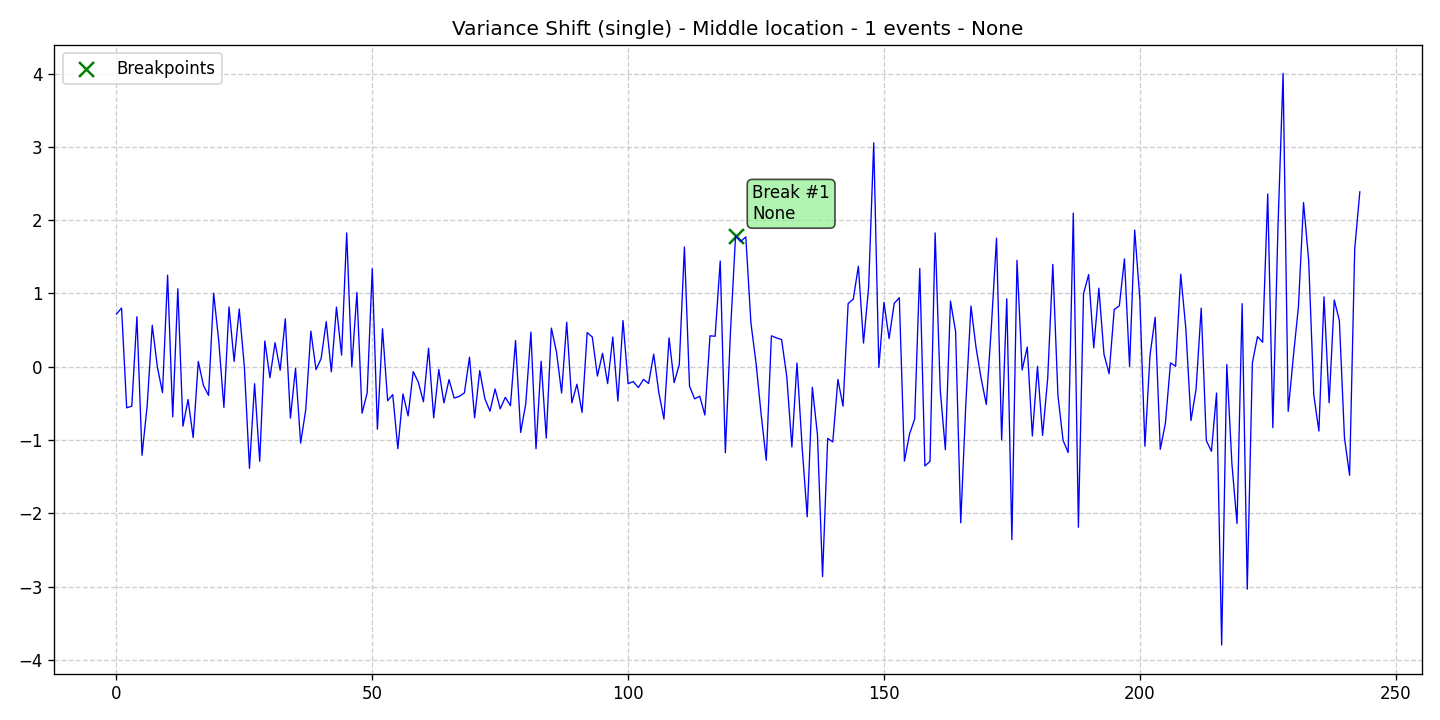

Data behind this chart, as committed beside it:
data, stationary, det_lin_up, det_lin_down, det_quad, det_cubic, det_exp, det_damped, stoc_trend, volatility, single_seas, multiple_seas, point_anom_single, point_anom_multi, collect_anom, context_anom, mean_shift, var_shift, trend_shift, date, is_break, is_anomaly, is_multi, location_beginning
0.719, 0, 0, 0, 0, 0, 0, 0, 0, 0, 0, 0, 0, 0, 0, 0, 0, 1, 0, 2020-01-01, 0, 0, 0, 0
0.8005, 0, 0, 0, 0, 0, 0, 0, 0, 0, 0, 0, 0, 0, 0, 0, 0, 1, 0, 2020-01-02, 0, 0, 0, 0
-0.5605, 0, 0, 0, 0, 0, 0, 0, 0, 0, 0, 0, 0, 0, 0, 0, 0, 1, 0, 2020-01-03, 0, 0, 0, 0
-0.5374, 0, 0, 0, 0, 0, 0, 0, 0, 0, 0, 0, 0, 0, 0, 0, 0, 1, 0, 2020-01-04, 0, 0, 0, 0
0.683, 0, 0, 0, 0, 0, 0, 0, 0, 0, 0, 0, 0, 0, 0, 0, 0, 1, 0, 2020-01-05, 0, 0, 0, 0
-1.208, 0, 0, 0, 0, 0, 0, 0, 0, 0, 0, 0, 0, 0, 0, 0, 0, 1, 0, 2020-01-06, 0, 0, 0, 0
-0.5343, 0, 0, 0, 0, 0, 0, 0, 0, 0, 0, 0, 0, 0, 0, 0, 0, 1, 0, 2020-01-07, 0, 0, 0, 0
0.566, 0, 0, 0, 0, 0, 0, 0, 0, 0, 0, 0, 0, 0, 0, 0, 0, 1, 0, 2020-01-08, 0, 0, 0, 0
-0.002926, 0, 0, 0, 0, 0, 0, 0, 0, 0, 0, 0, 0, 0, 0, 0, 0, 1, 0, 2020-01-09, 0, 0, 0, 0
-0.3523, 0, 0, 0, 0, 0, 0, 0, 0, 0, 0, 0, 0, 0, 0, 0, 0, 1, 0, 2020-01-10, 0, 0, 0, 0
1.249, 0, 0, 0, 0, 0, 0, 0, 0, 0, 0, 0, 0, 0, 0, 0, 0, 1, 0, 2020-01-11, 0, 0, 0, 0
-0.6839, 0, 0, 0, 0, 0, 0, 0, 0, 0, 0, 0, 0, 0, 0, 0, 0, 1, 0, 2020-01-12, 0, 0, 0, 0
1.064, 0, 0, 0, 0, 0, 0, 0, 0, 0, 0, 0, 0, 0, 0, 0, 0, 1, 0, 2020-01-13, 0, 0, 0, 0
-0.8114, 0, 0, 0, 0, 0, 0, 0, 0, 0, 0, 0, 0, 0, 0, 0, 0, 1, 0, 2020-01-14, 0, 0, 0, 0
-0.4472, 0, 0, 0, 0, 0, 0, 0, 0, 0, 0, 0, 0, 0, 0, 0, 0, 1, 0, 2020-01-15, 0, 0, 0, 0
-0.9667, 0, 0, 0, 0, 0, 0, 0, 0, 0, 0, 0, 0, 0, 0, 0, 0, 1, 0, 2020-01-16, 0, 0, 0, 0
0.07297, 0, 0, 0, 0, 0, 0, 0, 0, 0, 0, 0, 0, 0, 0, 0, 0, 1, 0, 2020-01-17, 0, 0, 0, 0
-0.2543, 0, 0, 0, 0, 0, 0, 0, 0, 0, 0, 0, 0, 0, 0, 0, 0, 1, 0, 2020-01-18, 0, 0, 0, 0
-0.3907, 0, 0, 0, 0, 0, 0, 0, 0, 0, 0, 0, 0, 0, 0, 0, 0, 1, 0, 2020-01-19, 0, 0, 0, 0
1.003, 0, 0, 0, 0, 0, 0, 0, 0, 0, 0, 0, 0, 0, 0, 0, 0, 1, 0, 2020-01-20, 0, 0, 0, 0
0.3468, 0, 0, 0, 0, 0, 0, 0, 0, 0, 0, 0, 0, 0, 0, 0, 0, 1, 0, 2020-01-21, 0, 0, 0, 0
-0.5554, 0, 0, 0, 0, 0, 0, 0, 0, 0, 0, 0, 0, 0, 0, 0, 0, 1, 0, 2020-01-22, 0, 0, 0, 0
0.8163, 0, 0, 0, 0, 0, 0, 0, 0, 0, 0, 0, 0, 0, 0, 0, 0, 1, 0, 2020-01-23, 0, 0, 0, 0
0.07261, 0, 0, 0, 0, 0, 0, 0, 0, 0, 0, 0, 0, 0, 0, 0, 0, 1, 0, 2020-01-24, 0, 0, 0, 0
0.7882, 0, 0, 0, 0, 0, 0, 0, 0, 0, 0, 0, 0, 0, 0, 0, 0, 1, 0, 2020-01-25, 0, 0, 0, 0
-0.001212, 0, 0, 0, 0, 0, 0, 0, 0, 0, 0, 0, 0, 0, 0, 0, 0, 1, 0, 2020-01-26, 0, 0, 0, 0
-1.386, 0, 0, 0, 0, 0, 0, 0, 0, 0, 0, 0, 0, 0, 0, 0, 0, 1, 0, 2020-01-27, 0, 0, 0, 0
-0.2317, 0, 0, 0, 0, 0, 0, 0, 0, 0, 0, 0, 0, 0, 0, 0, 0, 1, 0, 2020-01-28, 0, 0, 0, 0
-1.29, 0, 0, 0, 0, 0, 0, 0, 0, 0, 0, 0, 0, 0, 0, 0, 0, 1, 0, 2020-01-29, 0, 0, 0, 0
0.3508, 0, 0, 0, 0, 0, 0, 0, 0, 0, 0, 0, 0, 0, 0, 0, 0, 1, 0, 2020-01-30, 0, 0, 0, 0
-0.1496, 0, 0, 0, 0, 0, 0, 0, 0, 0, 0, 0, 0, 0, 0, 0, 0, 1, 0, 2020-01-31, 0, 0, 0, 0
0.3285, 0, 0, 0, 0, 0, 0, 0, 0, 0, 0, 0, 0, 0, 0, 0, 0, 1, 0, 2020-02-01, 0, 0, 0, 0
-0.04651, 0, 0, 0, 0, 0, 0, 0, 0, 0, 0, 0, 0, 0, 0, 0, 0, 1, 0, 2020-02-02, 0, 0, 0, 0
0.6536, 0, 0, 0, 0, 0, 0, 0, 0, 0, 0, 0, 0, 0, 0, 0, 0, 1, 0, 2020-02-03, 0, 0, 0, 0
-0.7009, 0, 0, 0, 0, 0, 0, 0, 0, 0, 0, 0, 0, 0, 0, 0, 0, 1, 0, 2020-02-04, 0, 0, 0, 0
-0.02086, 0, 0, 0, 0, 0, 0, 0, 0, 0, 0, 0, 0, 0, 0, 0, 0, 1, 0, 2020-02-05, 0, 0, 0, 0
-1.041, 0, 0, 0, 0, 0, 0, 0, 0, 0, 0, 0, 0, 0, 0, 0, 0, 1, 0, 2020-02-06, 0, 0, 0, 0
-0.5846, 0, 0, 0, 0, 0, 0, 0, 0, 0, 0, 0, 0, 0, 0, 0, 0, 1, 0, 2020-02-07, 0, 0, 0, 0
0.486, 0, 0, 0, 0, 0, 0, 0, 0, 0, 0, 0, 0, 0, 0, 0, 0, 1, 0, 2020-02-08, 0, 0, 0, 0
-0.03869, 0, 0, 0, 0, 0, 0, 0, 0, 0, 0, 0, 0, 0, 0, 0, 0, 1, 0, 2020-02-09, 0, 0, 0, 0
0.1103, 0, 0, 0, 0, 0, 0, 0, 0, 0, 0, 0, 0, 0, 0, 0, 0, 1, 0, 2020-02-10, 0, 0, 0, 0
0.6147, 0, 0, 0, 0, 0, 0, 0, 0, 0, 0, 0, 0, 0, 0, 0, 0, 1, 0, 2020-02-11, 0, 0, 0, 0
-0.06953, 0, 0, 0, 0, 0, 0, 0, 0, 0, 0, 0, 0, 0, 0, 0, 0, 1, 0, 2020-02-12, 0, 0, 0, 0
0.814, 0, 0, 0, 0, 0, 0, 0, 0, 0, 0, 0, 0, 0, 0, 0, 0, 1, 0, 2020-02-13, 0, 0, 0, 0
0.1586, 0, 0, 0, 0, 0, 0, 0, 0, 0, 0, 0, 0, 0, 0, 0, 0, 1, 0, 2020-02-14, 0, 0, 0, 0
1.826, 0, 0, 0, 0, 0, 0, 0, 0, 0, 0, 0, 0, 0, 0, 0, 0, 1, 0, 2020-02-15, 0, 0, 0, 0
-0.001802, 0, 0, 0, 0, 0, 0, 0, 0, 0, 0, 0, 0, 0, 0, 0, 0, 1, 0, 2020-02-16, 0, 0, 0, 0
1.014, 0, 0, 0, 0, 0, 0, 0, 0, 0, 0, 0, 0, 0, 0, 0, 0, 1, 0, 2020-02-17, 0, 0, 0, 0
-0.6339, 0, 0, 0, 0, 0, 0, 0, 0, 0, 0, 0, 0, 0, 0, 0, 0, 1, 0, 2020-02-18, 0, 0, 0, 0
-0.3591, 0, 0, 0, 0, 0, 0, 0, 0, 0, 0, 0, 0, 0, 0, 0, 0, 1, 0, 2020-02-19, 0, 0, 0, 0
1.337, 0, 0, 0, 0, 0, 0, 0, 0, 0, 0, 0, 0, 0, 0, 0, 0, 1, 0, 2020-02-20, 0, 0, 0, 0
-0.8521, 0, 0, 0, 0, 0, 0, 0, 0, 0, 0, 0, 0, 0, 0, 0, 0, 1, 0, 2020-02-21, 0, 0, 0, 0
0.5181, 0, 0, 0, 0, 0, 0, 0, 0, 0, 0, 0, 0, 0, 0, 0, 0, 1, 0, 2020-02-22, 0, 0, 0, 0
-0.4636, 0, 0, 0, 0, 0, 0, 0, 0, 0, 0, 0, 0, 0, 0, 0, 0, 1, 0, 2020-02-23, 0, 0, 0, 0
-0.3802, 0, 0, 0, 0, 0, 0, 0, 0, 0, 0, 0, 0, 0, 0, 0, 0, 1, 0, 2020-02-24, 0, 0, 0, 0
-1.118, 0, 0, 0, 0, 0, 0, 0, 0, 0, 0, 0, 0, 0, 0, 0, 0, 1, 0, 2020-02-25, 0, 0, 0, 0
-0.3711, 0, 0, 0, 0, 0, 0, 0, 0, 0, 0, 0, 0, 0, 0, 0, 0, 1, 0, 2020-02-26, 0, 0, 0, 0
-0.6704, 0, 0, 0, 0, 0, 0, 0, 0, 0, 0, 0, 0, 0, 0, 0, 0, 1, 0, 2020-02-27, 0, 0, 0, 0
-0.06572, 0, 0, 0, 0, 0, 0, 0, 0, 0, 0, 0, 0, 0, 0, 0, 0, 1, 0, 2020-02-28, 0, 0, 0, 0
-0.2114, 0, 0, 0, 0, 0, 0, 0, 0, 0, 0, 0, 0, 0, 0, 0, 0, 1, 0, 2020-02-29, 0, 0, 0, 0
... 184 more rows
